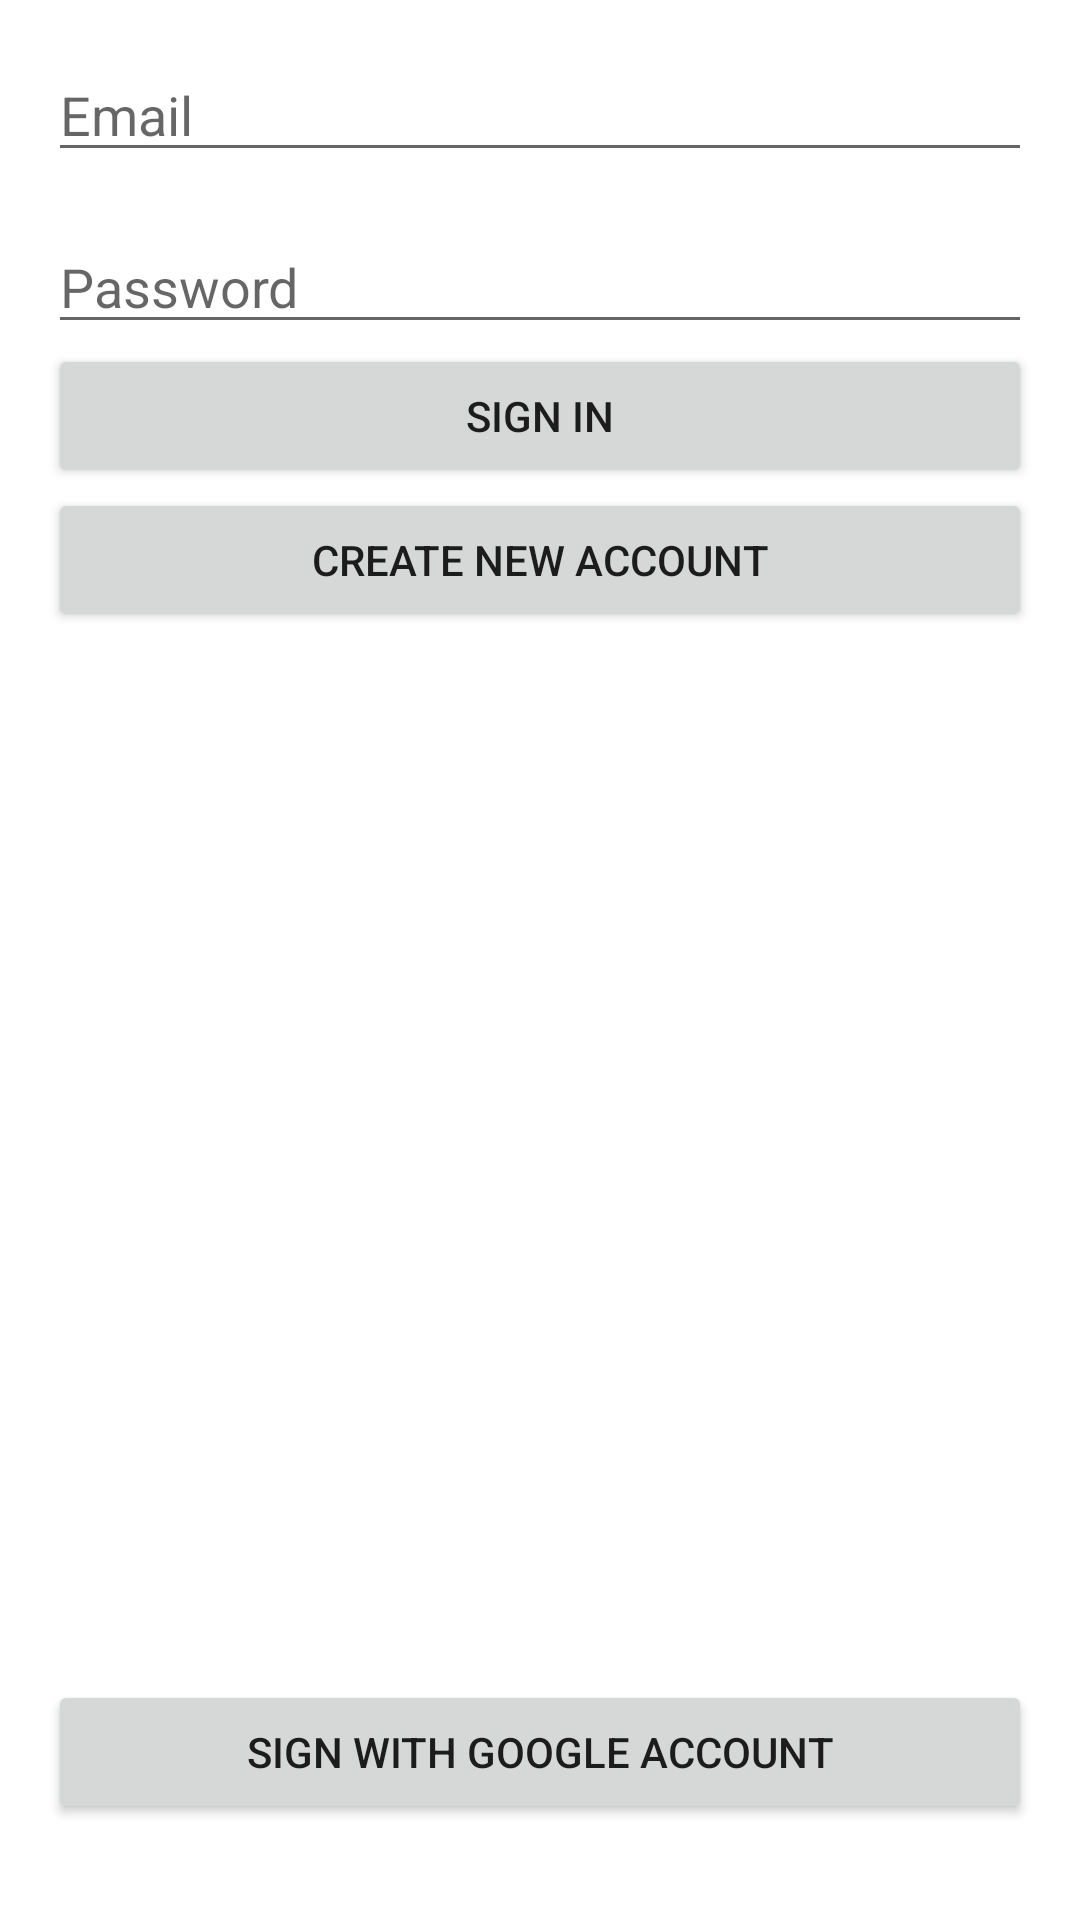

Here is an Android app screen rendered from its layout file. Give the layout XML and the strings, colors and styles it references.
<!-- AndroidManifest.xml: application theme Theme.Memes -->
<!-- res/layout/activity_main.xml -->
<?xml version="1.0" encoding="utf-8"?>
<androidx.constraintlayout.widget.ConstraintLayout xmlns:android="http://schemas.android.com/apk/res/android"
    xmlns:app="http://schemas.android.com/apk/res-auto"
    xmlns:tools="http://schemas.android.com/tools"
    android:layout_width="match_parent"
    android:layout_height="match_parent"
    tools:context=".MainActivity">

    <EditText
        android:id="@+id/editPassword"
        android:layout_width="0dp"
        android:layout_height="wrap_content"
        android:layout_marginTop="16dp"
        android:ems="10"
        android:hint="Password"
        android:inputType="textPassword"
        app:layout_constraintEnd_toEndOf="@+id/editLogin"
        app:layout_constraintStart_toStartOf="@+id/editLogin"
        app:layout_constraintTop_toBottomOf="@+id/editLogin" />

    <Button
        android:id="@+id/signIn"
        android:layout_width="0dp"
        android:layout_height="wrap_content"
        android:text="Sign In"
        app:layout_constraintEnd_toEndOf="@+id/editPassword"
        app:layout_constraintHorizontal_bias="0.0"
        app:layout_constraintStart_toStartOf="@+id/editPassword"
        app:layout_constraintTop_toBottomOf="@+id/editPassword" />

    <Button
        android:id="@+id/newAcc"
        android:layout_width="0dp"
        android:layout_height="wrap_content"
        android:text="Create new account"
        app:layout_constraintEnd_toEndOf="@+id/signIn"
        app:layout_constraintHorizontal_bias="0.528"
        app:layout_constraintStart_toStartOf="@+id/signIn"
        app:layout_constraintTop_toBottomOf="@+id/signIn" />

    <EditText
        android:id="@+id/editLogin"
        android:layout_width="0dp"
        android:layout_height="wrap_content"
        android:layout_marginStart="16dp"
        android:layout_marginLeft="16dp"
        android:layout_marginTop="16dp"
        android:layout_marginEnd="16dp"
        android:layout_marginRight="16dp"
        android:ems="10"
        android:hint="Email"
        android:inputType="textEmailAddress"
        app:layout_constraintEnd_toEndOf="parent"
        app:layout_constraintStart_toStartOf="parent"
        app:layout_constraintTop_toTopOf="parent" />

    <Button
        android:id="@+id/googleSighIn"
        android:layout_width="0dp"
        android:layout_height="wrap_content"
        android:layout_marginStart="16dp"
        android:layout_marginLeft="16dp"
        android:layout_marginEnd="16dp"
        android:layout_marginRight="16dp"
        android:layout_marginBottom="32dp"
        android:text="Sign with Google Account"
        app:layout_constraintBottom_toBottomOf="parent"
        app:layout_constraintEnd_toEndOf="parent"
        app:layout_constraintStart_toStartOf="parent" />
</androidx.constraintlayout.widget.ConstraintLayout>
<!-- resources referenced by this layout -->
<resources>
  <style name="Theme.Memes" parent="Theme.MaterialComponents.DayNight.NoActionBar">
          
          <item name="colorPrimary">@color/purple_500</item>
          <item name="colorPrimaryVariant">@color/purple_700</item>
          <item name="colorOnPrimary">@color/white</item>
          
          <item name="colorSecondary">@color/teal_200</item>
          <item name="colorSecondaryVariant">@color/teal_700</item>
          <item name="colorOnSecondary">@color/black</item>
          
          <item name="android:statusBarColor" tools:targetApi="l">?attr/colorPrimaryVariant</item>
          
      </style>
  <!-- not gathered from this repository: default colours our renderer supplied (Android Studio template values) -->
  <color name="purple_500">#FF6200EE</color>
  <color name="purple_700">#FF3700B3</color>
  <color name="teal_200">#FF03DAC5</color>
  <color name="teal_700">#FF018786</color>
  <color name="black">#FF000000</color>
  <color name="white">#FFFFFFFF</color>
</resources>
